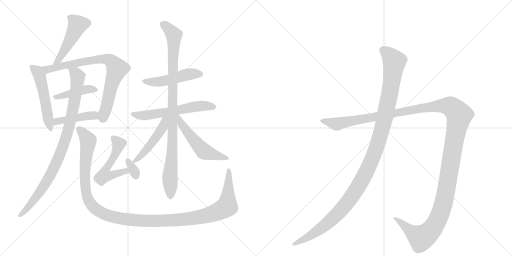
t = 0.00 s
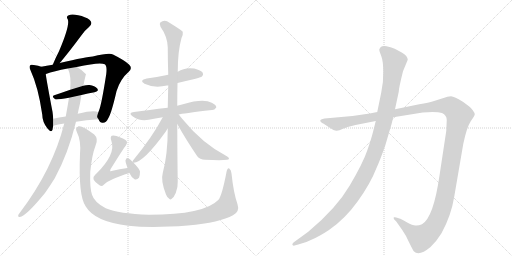
t = 2.66 s
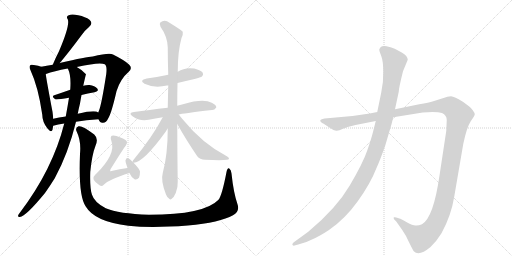
t = 5.31 s
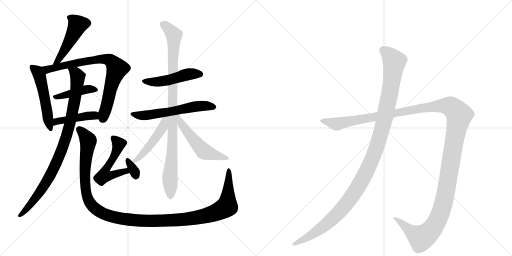
t = 7.97 s
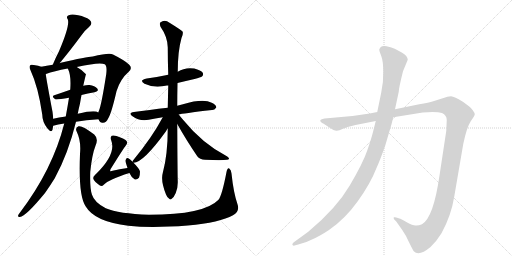
t = 10.62 s
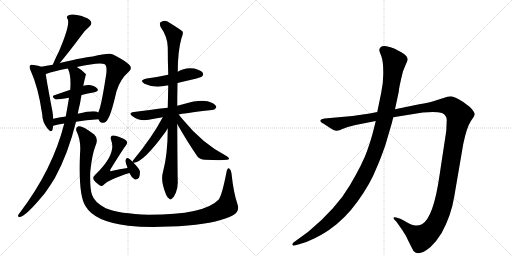
t = 13.28 s

The animated SVG that drew these frames (rendered in a browser with its animation timeline set to each time). Animation: 16 CSS @keyframes rules; one cycle of 13.28 s.

<svg version="1.1" viewBox="0 0 2048 1024" xmlns="http://www.w3.org/2000/svg">
  <g stroke="lightgray" stroke-dasharray="1,1" stroke-width="1" transform="scale(4, 4)">
    <line x1="0" y1="0" x2="256" y2="256"></line>
    <line x1="256" y1="0" x2="0" y2="256"></line>
    <line x1="128" y1="0" x2="128" y2="256"></line>
    <line x1="0" y1="128" x2="256" y2="128"></line>
    <line x1="256" y1="0" x2="512" y2="256"></line>
    <line x1="512" y1="0" x2="256" y2="256"></line>
    <line x1="384" y1="0" x2="384" y2="256"></line>
    <line x1="256" y1="128" x2="512" y2="128"></line>
  </g>
<g transform="scale(1, -1) translate(0, -850)">
   <style type="text/css">
    @keyframes keyframes0 {
      from {
       stroke: black;
       stroke-dashoffset: 481;
       stroke-width: 128;
       }
       61% {
       animation-timing-function: step-end;
       stroke: black;
       stroke-dashoffset: 0;
       stroke-width: 128;
       }
       to {
       stroke: black;
       stroke-width: 1024;
       }
       }
       #make-me-a-hanzi-animation-0 {
         animation: keyframes0 0.641439s both;
         animation-delay: 0.000000s;
         animation-timing-function: linear;
       }
    @keyframes keyframes1 {
      from {
       stroke: black;
       stroke-dashoffset: 519;
       stroke-width: 128;
       }
       63% {
       animation-timing-function: step-end;
       stroke: black;
       stroke-dashoffset: 0;
       stroke-width: 128;
       }
       to {
       stroke: black;
       stroke-width: 1024;
       }
       }
       #make-me-a-hanzi-animation-1 {
         animation: keyframes1 0.672363s both;
         animation-delay: 0.641439s;
         animation-timing-function: linear;
       }
    @keyframes keyframes2 {
      from {
       stroke: black;
       stroke-dashoffset: 782;
       stroke-width: 128;
       }
       72% {
       animation-timing-function: step-end;
       stroke: black;
       stroke-dashoffset: 0;
       stroke-width: 128;
       }
       to {
       stroke: black;
       stroke-width: 1024;
       }
       }
       #make-me-a-hanzi-animation-2 {
         animation: keyframes2 0.886393s both;
         animation-delay: 1.313802s;
         animation-timing-function: linear;
       }
    @keyframes keyframes3 {
      from {
       stroke: black;
       stroke-dashoffset: 421;
       stroke-width: 128;
       }
       58% {
       animation-timing-function: step-end;
       stroke: black;
       stroke-dashoffset: 0;
       stroke-width: 128;
       }
       to {
       stroke: black;
       stroke-width: 1024;
       }
       }
       #make-me-a-hanzi-animation-3 {
         animation: keyframes3 0.592611s both;
         animation-delay: 2.200195s;
         animation-timing-function: linear;
       }
    @keyframes keyframes4 {
      from {
       stroke: black;
       stroke-dashoffset: 434;
       stroke-width: 128;
       }
       59% {
       animation-timing-function: step-end;
       stroke: black;
       stroke-dashoffset: 0;
       stroke-width: 128;
       }
       to {
       stroke: black;
       stroke-width: 1024;
       }
       }
       #make-me-a-hanzi-animation-4 {
         animation: keyframes4 0.603190s both;
         animation-delay: 2.792806s;
         animation-timing-function: linear;
       }
    @keyframes keyframes5 {
      from {
       stroke: black;
       stroke-dashoffset: 918;
       stroke-width: 128;
       }
       75% {
       animation-timing-function: step-end;
       stroke: black;
       stroke-dashoffset: 0;
       stroke-width: 128;
       }
       to {
       stroke: black;
       stroke-width: 1024;
       }
       }
       #make-me-a-hanzi-animation-5 {
         animation: keyframes5 0.997070s both;
         animation-delay: 3.395996s;
         animation-timing-function: linear;
       }
    @keyframes keyframes6 {
      from {
       stroke: black;
       stroke-dashoffset: 1284;
       stroke-width: 128;
       }
       81% {
       animation-timing-function: step-end;
       stroke: black;
       stroke-dashoffset: 0;
       stroke-width: 128;
       }
       to {
       stroke: black;
       stroke-width: 1024;
       }
       }
       #make-me-a-hanzi-animation-6 {
         animation: keyframes6 1.294922s both;
         animation-delay: 4.393066s;
         animation-timing-function: linear;
       }
    @keyframes keyframes7 {
      from {
       stroke: black;
       stroke-dashoffset: 521;
       stroke-width: 128;
       }
       63% {
       animation-timing-function: step-end;
       stroke: black;
       stroke-dashoffset: 0;
       stroke-width: 128;
       }
       to {
       stroke: black;
       stroke-width: 1024;
       }
       }
       #make-me-a-hanzi-animation-7 {
         animation: keyframes7 0.673991s both;
         animation-delay: 5.687988s;
         animation-timing-function: linear;
       }
    @keyframes keyframes8 {
      from {
       stroke: black;
       stroke-dashoffset: 324;
       stroke-width: 128;
       }
       51% {
       animation-timing-function: step-end;
       stroke: black;
       stroke-dashoffset: 0;
       stroke-width: 128;
       }
       to {
       stroke: black;
       stroke-width: 1024;
       }
       }
       #make-me-a-hanzi-animation-8 {
         animation: keyframes8 0.513672s both;
         animation-delay: 6.361979s;
         animation-timing-function: linear;
       }
    @keyframes keyframes9 {
      from {
       stroke: black;
       stroke-dashoffset: 480;
       stroke-width: 128;
       }
       61% {
       animation-timing-function: step-end;
       stroke: black;
       stroke-dashoffset: 0;
       stroke-width: 128;
       }
       to {
       stroke: black;
       stroke-width: 1024;
       }
       }
       #make-me-a-hanzi-animation-9 {
         animation: keyframes9 0.640625s both;
         animation-delay: 6.875651s;
         animation-timing-function: linear;
       }
    @keyframes keyframes10 {
      from {
       stroke: black;
       stroke-dashoffset: 584;
       stroke-width: 128;
       }
       66% {
       animation-timing-function: step-end;
       stroke: black;
       stroke-dashoffset: 0;
       stroke-width: 128;
       }
       to {
       stroke: black;
       stroke-width: 1024;
       }
       }
       #make-me-a-hanzi-animation-10 {
         animation: keyframes10 0.725260s both;
         animation-delay: 7.516276s;
         animation-timing-function: linear;
       }
    @keyframes keyframes11 {
      from {
       stroke: black;
       stroke-dashoffset: 960;
       stroke-width: 128;
       }
       76% {
       animation-timing-function: step-end;
       stroke: black;
       stroke-dashoffset: 0;
       stroke-width: 128;
       }
       to {
       stroke: black;
       stroke-width: 1024;
       }
       }
       #make-me-a-hanzi-animation-11 {
         animation: keyframes11 1.031250s both;
         animation-delay: 8.241536s;
         animation-timing-function: linear;
       }
    @keyframes keyframes12 {
      from {
       stroke: black;
       stroke-dashoffset: 477;
       stroke-width: 128;
       }
       61% {
       animation-timing-function: step-end;
       stroke: black;
       stroke-dashoffset: 0;
       stroke-width: 128;
       }
       to {
       stroke: black;
       stroke-width: 1024;
       }
       }
       #make-me-a-hanzi-animation-12 {
         animation: keyframes12 0.638184s both;
         animation-delay: 9.272786s;
         animation-timing-function: linear;
       }
    @keyframes keyframes13 {
      from {
       stroke: black;
       stroke-dashoffset: 530;
       stroke-width: 128;
       }
       63% {
       animation-timing-function: step-end;
       stroke: black;
       stroke-dashoffset: 0;
       stroke-width: 128;
       }
       to {
       stroke: black;
       stroke-width: 1024;
       }
       }
       #make-me-a-hanzi-animation-13 {
         animation: keyframes13 0.681315s both;
         animation-delay: 9.910970s;
         animation-timing-function: linear;
       }
    @keyframes keyframes14 {
      from {
       stroke: black;
       stroke-dashoffset: 1487;
       stroke-width: 128;
       }
       83% {
       animation-timing-function: step-end;
       stroke: black;
       stroke-dashoffset: 0;
       stroke-width: 128;
       }
       to {
       stroke: black;
       stroke-width: 1024;
       }
       }
       #make-me-a-hanzi-animation-14 {
         animation: keyframes14 1.460124s both;
         animation-delay: 10.592285s;
         animation-timing-function: linear;
       }
    @keyframes keyframes15 {
      from {
       stroke: black;
       stroke-dashoffset: 1196;
       stroke-width: 128;
       }
       80% {
       animation-timing-function: step-end;
       stroke: black;
       stroke-dashoffset: 0;
       stroke-width: 128;
       }
       to {
       stroke: black;
       stroke-width: 1024;
       }
       }
       #make-me-a-hanzi-animation-15 {
         animation: keyframes15 1.223307s both;
         animation-delay: 12.052409s;
         animation-timing-function: linear;
       }
</style>
<path d="M 239 598 Q 273 638 323 705 Q 336 726 356 742 Q 374 757 358 771 Q 342 783 313 789 Q 286 796 275 789 Q 263 785 271 773 Q 281 751 236 645 Q 223 620 211 591 C 199 563 220 575 239 598 Z" fill="lightgray"></path> 
<path d="M 165 583 Q 155 587 135 590 Q 123 593 121 589 Q 115 583 122 569 Q 153 502 169 392 Q 169 362 190 336 Q 206 317 210 331 Q 211 338 213 347 L 213 375 Q 212 388 210 403 Q 188 518 183 553 C 179 578 179 578 165 583 Z" fill="lightgray"></path> 
<path d="M 394 373 Q 400 357 412 359 Q 425 360 432 375 Q 445 394 466 485 Q 481 534 514 562 Q 532 578 516 592 Q 500 608 452 632 Q 439 641 371 624 Q 349 624 239 598 L 211 591 Q 186 587 165 583 C 135 578 155 542 183 553 Q 182 554 184 554 Q 215 566 271 576 L 307 582 Q 400 603 419 593 Q 429 587 425 554 Q 406 430 395 405 Q 394 404 393 400 C 387 382 387 382 394 373 Z" fill="lightgray"></path> 
<path d="M 326 470 Q 351 477 378 481 Q 397 485 389 496 Q 379 508 358 510 Q 348 511 333 507 L 281 491 Q 247 479 217 469 Q 204 465 221 453 Q 225 450 276 459 L 326 470 Z" fill="lightgray"></path> 
<path d="M 304 363 Q 343 370 394 373 C 424 375 419 385 393 400 Q 381 412 311 395 L 263 384 Q 235 380 213 375 C 184 369 184 338 213 347 Q 231 353 257 356 L 304 363 Z" fill="lightgray"></path> 
<path d="M 257 356 Q 211 173 80 0 Q 76 -4 73 -10 Q 70 -19 79 -18 Q 104 -15 180 78 Q 199 105 219 137 Q 273 236 304 363 L 311 395 Q 315 416 320 436 Q 323 454 326 470 L 333 507 Q 343 552 344 553 Q 331 569 307 582 C 282 598 261 604 271 576 Q 272 575 273 572 Q 285 547 281 491 L 276 459 Q 270 422 263 384 L 257 356 Z" fill="lightgray"></path> 
<path d="M 950 33 Q 934 79 926 156 Q 925 171 917 176 Q 910 180 906 162 Q 888 68 874 51 Q 817 -9 596 -9 Q 475 -5 423 17 Q 377 41 368 71 Q 359 96 361 162 Q 368 232 382 267 Q 395 295 377 312 Q 329 349 314 345 Q 299 339 307 323 Q 325 287 320 234 Q 313 65 343 24 Q 379 -37 513 -53 Q 606 -63 751 -52 Q 881 -40 932 -11 Q 960 4 950 33 Z" fill="lightgray"></path> 
<path d="M 510 178 Q 479 174 446 166 Q 442 165 441 165 Q 440 166 442 173 Q 493 255 504 269 Q 511 276 507 285 Q 501 294 466 306 Q 454 310 447 307 Q 440 301 445 288 Q 466 234 384 154 Q 381 153 380 150 Q 370 141 374 133 Q 378 123 398 109 Q 407 102 415 111 Q 434 132 518 158 C 547 167 540 182 510 178 Z" fill="lightgray"></path> 
<path d="M 530 203 Q 520 215 513 217 Q 507 221 504 213 Q 500 209 503 200 Q 506 190 510 178 L 518 158 Q 519 157 520 154 Q 527 138 538 133 Q 547 129 556 139 Q 560 148 560 164 Q 557 176 534 199 L 530 203 Z" fill="lightgray"></path> 
<path d="M 710 518 Q 743 527 778 534 Q 803 541 808 544 Q 815 551 811 559 Q 804 569 777 576 Q 740 582 711 563 L 673 551 Q 667 551 663 549 Q 629 542 587 536 Q 554 529 578 515 Q 617 496 668 508 Q 669 509 673 508 L 710 518 Z" fill="lightgray"></path> 
<path d="M 715 392 Q 727 396 848 410 Q 857 409 865 420 Q 866 430 847 439 Q 813 457 732 433 Q 720 430 709 427 L 671 419 Q 595 410 536 402 Q 511 399 530 385 Q 558 364 595 371 Q 620 377 651 381 L 715 392 Z" fill="lightgray"></path> 
<path d="M 709 427 Q 709 470 710 518 L 711 563 Q 711 645 726 698 Q 733 711 731 723 Q 725 730 678 759 Q 659 774 641 760 Q 637 756 642 743 Q 670 703 671 661 Q 671 610 673 551 L 673 508 Q 672 465 671 419 L 671 336 Q 671 231 651 158 Q 642 128 664 72 Q 670 57 677 55 Q 681 49 688 56 Q 695 60 703 78 Q 712 99 711 125 Q 710 156 709 354 L 709 427 Z" fill="lightgray"></path> 
<path d="M 651 381 Q 608 300 532 208 Q 531 207 530 203 C 528 198 528 198 534 199 Q 573 199 664 325 Q 667 331 671 336 C 710 391 665 407 651 381 Z" fill="lightgray"></path> 
<path d="M 709 354 Q 743 293 789 225 Q 799 212 820 211 Q 887 208 908 211 Q 915 212 916 215 Q 917 218 909 224 Q 810 275 733 370 Q 724 380 715 392 C 697 416 684 399 709 354 Z" fill="lightgray"></path> 
<path d="M 1422 350 L 1503 366 L 1573 381 L 1691 400 Q 1745 405 1768 398 Q 1787 389 1787 370 L 1785 326 L 1758 148 Q 1734 -20 1688 -47 Q 1674 -53 1662 -52 Q 1651 -52 1627 -39 Q 1604 -26 1601 -25 L 1585 -20 Q 1580 -18 1576 -19 Q 1573 -21 1577 -28 L 1585 -36 L 1609 -70 Q 1624 -91 1637 -121 Q 1653 -153 1655 -155 Q 1676 -177 1722 -138 Q 1745 -117 1766 -83 Q 1805 -12 1817 64 L 1853 274 Q 1867 341 1883 365 Q 1899 388 1899 393 Q 1899 398 1891 409 Q 1883 420 1877 424 L 1853 442 Q 1817 464 1804 465 Q 1792 465 1771 457 L 1733 445 Q 1716 440 1677 433 L 1580 413 L 1509 402 L 1479 396 L 1410 386 L 1298 376 Q 1284 374 1282 370 Q 1280 366 1284 362 Q 1288 357 1293 356 L 1316 341 Q 1338 326 1347 327 Q 1356 328 1372 335 L 1391 342 L 1422 350 Z" fill="lightgray"></path> 
<path d="M 1503 366 L 1493 326 Q 1486 297 1469 248 Q 1452 198 1399 108 Q 1346 17 1233 -77 L 1174 -120 Q 1167 -126 1170 -130 Q 1174 -134 1178 -132 L 1193 -128 Q 1222 -122 1250 -107 Q 1278 -95 1316 -70 Q 1380 -26 1431 45 Q 1482 116 1506 178 Q 1519 206 1541 268 L 1558 326 Q 1567 354 1573 381 L 1580 413 L 1595 483 Q 1595 497 1612 565 L 1631 611 Q 1631 626 1607 640 L 1579 655 Q 1562 662 1546 665 Q 1530 667 1523 662 Q 1519 658 1517 652 Q 1517 646 1525 626 Q 1533 605 1533 563 Q 1534 521 1525 480 L 1509 402 L 1503 366 Z" fill="lightgray"></path> 
      <clipPath id="make-me-a-hanzi-clip-0">
      <path d="M 239 598 Q 273 638 323 705 Q 336 726 356 742 Q 374 757 358 771 Q 342 783 313 789 Q 286 796 275 789 Q 263 785 271 773 Q 281 751 236 645 Q 223 620 211 591 C 199 563 220 575 239 598 Z" fill="lightgray"></path>
      </clipPath>
      <path clip-path="url(#make-me-a-hanzi-clip-0)" d="M 277 780 L 301 764 L 309 750 L 307 742 L 234 610 L 217 597 " fill="none" id="make-me-a-hanzi-animation-0" stroke-dasharray="353 706" stroke-linecap="round"></path>

      <clipPath id="make-me-a-hanzi-clip-1">
      <path d="M 165 583 Q 155 587 135 590 Q 123 593 121 589 Q 115 583 122 569 Q 153 502 169 392 Q 169 362 190 336 Q 206 317 210 331 Q 211 338 213 347 L 213 375 Q 212 388 210 403 Q 188 518 183 553 C 179 578 179 578 165 583 Z" fill="lightgray"></path>
      </clipPath>
      <path clip-path="url(#make-me-a-hanzi-clip-1)" d="M 129 582 L 150 564 L 159 545 L 200 335 " fill="none" id="make-me-a-hanzi-animation-1" stroke-dasharray="391 782" stroke-linecap="round"></path>

      <clipPath id="make-me-a-hanzi-clip-2">
      <path d="M 394 373 Q 400 357 412 359 Q 425 360 432 375 Q 445 394 466 485 Q 481 534 514 562 Q 532 578 516 592 Q 500 608 452 632 Q 439 641 371 624 Q 349 624 239 598 L 211 591 Q 186 587 165 583 C 135 578 155 542 183 553 Q 182 554 184 554 Q 215 566 271 576 L 307 582 Q 400 603 419 593 Q 429 587 425 554 Q 406 430 395 405 Q 394 404 393 400 C 387 382 387 382 394 373 Z" fill="lightgray"></path>
      </clipPath>
      <path clip-path="url(#make-me-a-hanzi-clip-2)" d="M 173 581 L 197 573 L 253 589 L 404 615 L 432 612 L 448 603 L 468 573 L 446 515 L 410 375 " fill="none" id="make-me-a-hanzi-animation-2" stroke-dasharray="654 1308" stroke-linecap="round"></path>

      <clipPath id="make-me-a-hanzi-clip-3">
      <path d="M 326 470 Q 351 477 378 481 Q 397 485 389 496 Q 379 508 358 510 Q 348 511 333 507 L 281 491 Q 247 479 217 469 Q 204 465 221 453 Q 225 450 276 459 L 326 470 Z" fill="lightgray"></path>
      </clipPath>
      <path clip-path="url(#make-me-a-hanzi-clip-3)" d="M 220 461 L 353 494 L 381 490 " fill="none" id="make-me-a-hanzi-animation-3" stroke-dasharray="293 586" stroke-linecap="round"></path>

      <clipPath id="make-me-a-hanzi-clip-4">
      <path d="M 304 363 Q 343 370 394 373 C 424 375 419 385 393 400 Q 381 412 311 395 L 263 384 Q 235 380 213 375 C 184 369 184 338 213 347 Q 231 353 257 356 L 304 363 Z" fill="lightgray"></path>
      </clipPath>
      <path clip-path="url(#make-me-a-hanzi-clip-4)" d="M 218 354 L 226 364 L 345 387 L 373 389 L 385 379 " fill="none" id="make-me-a-hanzi-animation-4" stroke-dasharray="306 612" stroke-linecap="round"></path>

      <clipPath id="make-me-a-hanzi-clip-5">
      <path d="M 257 356 Q 211 173 80 0 Q 76 -4 73 -10 Q 70 -19 79 -18 Q 104 -15 180 78 Q 199 105 219 137 Q 273 236 304 363 L 311 395 Q 315 416 320 436 Q 323 454 326 470 L 333 507 Q 343 552 344 553 Q 331 569 307 582 C 282 598 261 604 271 576 Q 272 575 273 572 Q 285 547 281 491 L 276 459 Q 270 422 263 384 L 257 356 Z" fill="lightgray"></path>
      </clipPath>
      <path clip-path="url(#make-me-a-hanzi-clip-5)" d="M 277 577 L 303 557 L 311 544 L 311 525 L 286 384 L 250 257 L 216 178 L 159 79 L 80 -11 " fill="none" id="make-me-a-hanzi-animation-5" stroke-dasharray="790 1580" stroke-linecap="round"></path>

      <clipPath id="make-me-a-hanzi-clip-6">
      <path d="M 950 33 Q 934 79 926 156 Q 925 171 917 176 Q 910 180 906 162 Q 888 68 874 51 Q 817 -9 596 -9 Q 475 -5 423 17 Q 377 41 368 71 Q 359 96 361 162 Q 368 232 382 267 Q 395 295 377 312 Q 329 349 314 345 Q 299 339 307 323 Q 325 287 320 234 Q 313 65 343 24 Q 379 -37 513 -53 Q 606 -63 751 -52 Q 881 -40 932 -11 Q 960 4 950 33 Z" fill="lightgray"></path>
      </clipPath>
      <path clip-path="url(#make-me-a-hanzi-clip-6)" d="M 318 332 L 353 285 L 339 139 L 342 92 L 353 50 L 387 11 L 434 -13 L 506 -28 L 619 -34 L 759 -25 L 849 -5 L 908 26 L 916 168 " fill="none" id="make-me-a-hanzi-animation-6" stroke-dasharray="1156 2312" stroke-linecap="round"></path>

      <clipPath id="make-me-a-hanzi-clip-7">
      <path d="M 510 178 Q 479 174 446 166 Q 442 165 441 165 Q 440 166 442 173 Q 493 255 504 269 Q 511 276 507 285 Q 501 294 466 306 Q 454 310 447 307 Q 440 301 445 288 Q 466 234 384 154 Q 381 153 380 150 Q 370 141 374 133 Q 378 123 398 109 Q 407 102 415 111 Q 434 132 518 158 C 547 167 540 182 510 178 Z" fill="lightgray"></path>
      </clipPath>
      <path clip-path="url(#make-me-a-hanzi-clip-7)" d="M 452 299 L 475 274 L 449 208 L 420 165 L 420 148 L 436 146 L 493 164 L 507 159 " fill="none" id="make-me-a-hanzi-animation-7" stroke-dasharray="393 786" stroke-linecap="round"></path>

      <clipPath id="make-me-a-hanzi-clip-8">
      <path d="M 530 203 Q 520 215 513 217 Q 507 221 504 213 Q 500 209 503 200 Q 506 190 510 178 L 518 158 Q 519 157 520 154 Q 527 138 538 133 Q 547 129 556 139 Q 560 148 560 164 Q 557 176 534 199 L 530 203 Z" fill="lightgray"></path>
      </clipPath>
      <path clip-path="url(#make-me-a-hanzi-clip-8)" d="M 512 207 L 543 147 " fill="none" id="make-me-a-hanzi-animation-8" stroke-dasharray="196 392" stroke-linecap="round"></path>

      <clipPath id="make-me-a-hanzi-clip-9">
      <path d="M 710 518 Q 743 527 778 534 Q 803 541 808 544 Q 815 551 811 559 Q 804 569 777 576 Q 740 582 711 563 L 673 551 Q 667 551 663 549 Q 629 542 587 536 Q 554 529 578 515 Q 617 496 668 508 Q 669 509 673 508 L 710 518 Z" fill="lightgray"></path>
      </clipPath>
      <path clip-path="url(#make-me-a-hanzi-clip-9)" d="M 580 527 L 642 524 L 757 554 L 800 553 " fill="none" id="make-me-a-hanzi-animation-9" stroke-dasharray="352 704" stroke-linecap="round"></path>

      <clipPath id="make-me-a-hanzi-clip-10">
      <path d="M 715 392 Q 727 396 848 410 Q 857 409 865 420 Q 866 430 847 439 Q 813 457 732 433 Q 720 430 709 427 L 671 419 Q 595 410 536 402 Q 511 399 530 385 Q 558 364 595 371 Q 620 377 651 381 L 715 392 Z" fill="lightgray"></path>
      </clipPath>
      <path clip-path="url(#make-me-a-hanzi-clip-10)" d="M 531 394 L 586 389 L 796 426 L 855 422 " fill="none" id="make-me-a-hanzi-animation-10" stroke-dasharray="456 912" stroke-linecap="round"></path>

      <clipPath id="make-me-a-hanzi-clip-11">
      <path d="M 709 427 Q 709 470 710 518 L 711 563 Q 711 645 726 698 Q 733 711 731 723 Q 725 730 678 759 Q 659 774 641 760 Q 637 756 642 743 Q 670 703 671 661 Q 671 610 673 551 L 673 508 Q 672 465 671 419 L 671 336 Q 671 231 651 158 Q 642 128 664 72 Q 670 57 677 55 Q 681 49 688 56 Q 695 60 703 78 Q 712 99 711 125 Q 710 156 709 354 L 709 427 Z" fill="lightgray"></path>
      </clipPath>
      <path clip-path="url(#make-me-a-hanzi-clip-11)" d="M 652 754 L 695 710 L 696 699 L 689 426 L 692 316 L 680 147 L 681 68 " fill="none" id="make-me-a-hanzi-animation-11" stroke-dasharray="832 1664" stroke-linecap="round"></path>

      <clipPath id="make-me-a-hanzi-clip-12">
      <path d="M 651 381 Q 608 300 532 208 Q 531 207 530 203 C 528 198 528 198 534 199 Q 573 199 664 325 Q 667 331 671 336 C 710 391 665 407 651 381 Z" fill="lightgray"></path>
      </clipPath>
      <path clip-path="url(#make-me-a-hanzi-clip-12)" d="M 667 378 L 643 325 L 604 272 L 535 204 " fill="none" id="make-me-a-hanzi-animation-12" stroke-dasharray="349 698" stroke-linecap="round"></path>

      <clipPath id="make-me-a-hanzi-clip-13">
      <path d="M 709 354 Q 743 293 789 225 Q 799 212 820 211 Q 887 208 908 211 Q 915 212 916 215 Q 917 218 909 224 Q 810 275 733 370 Q 724 380 715 392 C 697 416 684 399 709 354 Z" fill="lightgray"></path>
      </clipPath>
      <path clip-path="url(#make-me-a-hanzi-clip-13)" d="M 713 385 L 733 343 L 810 249 L 832 237 L 910 217 " fill="none" id="make-me-a-hanzi-animation-13" stroke-dasharray="402 804" stroke-linecap="round"></path>

      <clipPath id="make-me-a-hanzi-clip-14">
      <path d="M 1422 350 L 1503 366 L 1573 381 L 1691 400 Q 1745 405 1768 398 Q 1787 389 1787 370 L 1785 326 L 1758 148 Q 1734 -20 1688 -47 Q 1674 -53 1662 -52 Q 1651 -52 1627 -39 Q 1604 -26 1601 -25 L 1585 -20 Q 1580 -18 1576 -19 Q 1573 -21 1577 -28 L 1585 -36 L 1609 -70 Q 1624 -91 1637 -121 Q 1653 -153 1655 -155 Q 1676 -177 1722 -138 Q 1745 -117 1766 -83 Q 1805 -12 1817 64 L 1853 274 Q 1867 341 1883 365 Q 1899 388 1899 393 Q 1899 398 1891 409 Q 1883 420 1877 424 L 1853 442 Q 1817 464 1804 465 Q 1792 465 1771 457 L 1733 445 Q 1716 440 1677 433 L 1580 413 L 1509 402 L 1479 396 L 1410 386 L 1298 376 Q 1284 374 1282 370 Q 1280 366 1284 362 Q 1288 357 1293 356 L 1316 341 Q 1338 326 1347 327 Q 1356 328 1372 335 L 1391 342 L 1422 350 Z" fill="lightgray"></path>
      </clipPath>
      <path clip-path="url(#make-me-a-hanzi-clip-14)" d="M 1288 367 L 1356 355 L 1689 419 L 1760 427 L 1802 424 L 1830 399 L 1837 389 L 1786 93 L 1766 8 L 1743 -45 L 1710 -86 L 1685 -102 L 1580 -23 " fill="none" id="make-me-a-hanzi-animation-14" stroke-dasharray="1359 2718" stroke-linecap="round"></path>

      <clipPath id="make-me-a-hanzi-clip-15">
      <path d="M 1503 366 L 1493 326 Q 1486 297 1469 248 Q 1452 198 1399 108 Q 1346 17 1233 -77 L 1174 -120 Q 1167 -126 1170 -130 Q 1174 -134 1178 -132 L 1193 -128 Q 1222 -122 1250 -107 Q 1278 -95 1316 -70 Q 1380 -26 1431 45 Q 1482 116 1506 178 Q 1519 206 1541 268 L 1558 326 Q 1567 354 1573 381 L 1580 413 L 1595 483 Q 1595 497 1612 565 L 1631 611 Q 1631 626 1607 640 L 1579 655 Q 1562 662 1546 665 Q 1530 667 1523 662 Q 1519 658 1517 652 Q 1517 646 1525 626 Q 1533 605 1533 563 Q 1534 521 1525 480 L 1509 402 L 1503 366 Z" fill="lightgray"></path>
      </clipPath>
      <path clip-path="url(#make-me-a-hanzi-clip-15)" d="M 1532 650 L 1554 633 L 1577 600 L 1573 563 L 1534 356 L 1510 270 L 1470 172 L 1412 69 L 1347 -9 L 1259 -82 L 1175 -126 " fill="none" id="make-me-a-hanzi-animation-15" stroke-dasharray="1068 2136" stroke-linecap="round"></path>

</g>
</svg>
